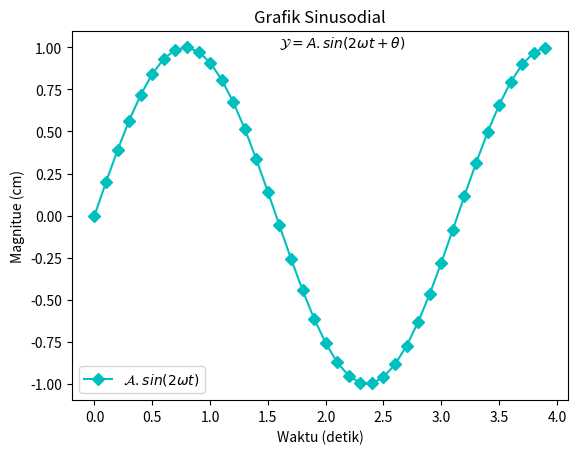

This chart was generated by the following Python code:
# 8. Menambah text

import matplotlib.pyplot as plt
import numpy as np

# Membuat data
def sinusoidal(amplitude: int, frequency: int, time: int, theta: int) -> tuple:
    t = np.arange(0, time, 0.1)
    y = amplitude * np.sin(2 * frequency * t + np.deg2rad(theta))
    return t, y

t1, y1 = sinusoidal(1, 1, 4, 0)

# Membuat plot
rumus1 = r'$ \mathcal{A}.sin(2 \omega t) $'
plt.plot(t1, y1, 'c-D', label=rumus1)

plt.title("Grafik Sinusodial")
plt.xlabel("Waktu (detik)")
plt.ylabel("Magnitue (cm)")
rumus_sinusoidal = r'$ \mathcal{Y} = A.sin(2 \omega t + \theta) $'
plt.text(1.6, 1, rumus_sinusoidal)

# Tampilkan legend
plt.legend()

# Tampilkan plot
plt.show()